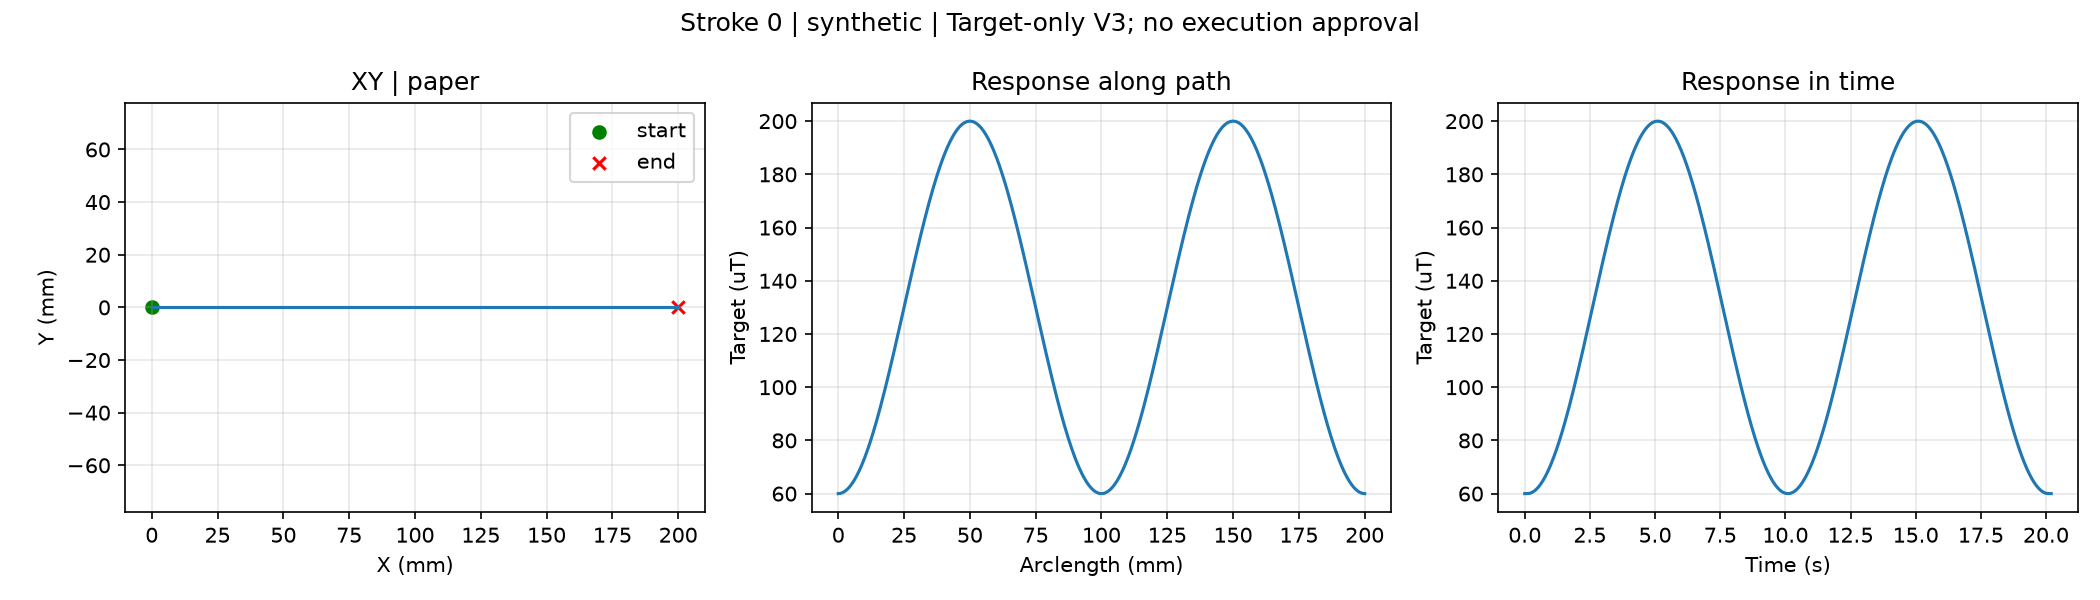

Source data for this figure (header and first rows):
t_s, s, x_mm, y_mm, g_target_uT
0.0, 0.0, 0.0, 0.0, 60.0
0.02, 5e-05, 0.01, 0.0, 60
0.04, 0.0002, 0.04, 0.0, 60
0.06, 0.00045, 0.09, 0.0, 60.01
0.08, 0.0008, 0.16, 0.0, 60.01
0.1, 0.00125, 0.25, 0.0, 60.02
0.12, 0.0018, 0.36, 0.0, 60.02
0.14, 0.00245, 0.49, 0.0, 60.03
0.16, 0.0032, 0.64, 0.0, 60.06
0.18, 0.00405, 0.81, 0.0, 60.1
0.2, 0.005, 1, 0.0, 60.14
0.22, 0.006, 1.2, 0.0, 60.21
0.24, 0.007, 1.4, 0.0, 60.28
0.26, 0.008, 1.6, 0.0, 60.36
0.28, 0.009, 1.8, 0.0, 60.46
0.3, 0.01, 2.0, 0.0, 60.55
0.32, 0.011, 2.2, 0.0, 60.68
0.34, 0.012, 2.4, 0.0, 60.8
0.36, 0.013, 2.6, 0.0, 60.94
0.38, 0.014, 2.8, 0.0, 61.09
0.4, 0.015, 3, 0.0, 61.24
0.42, 0.016, 3.2, 0.0, 61.42
0.44, 0.017, 3.4, 0.0, 61.6
0.46, 0.018, 3.6, 0.0, 61.79
0.48, 0.019, 3.8, 0.0, 61.99
0.5, 0.02, 4.0, 0.0, 62.2
0.52, 0.021, 4.2, 0.0, 62.43
0.54, 0.022, 4.4, 0.0, 62.66
0.56, 0.023, 4.6, 0.0, 62.91
0.58, 0.024, 4.8, 0.0, 63.17
0.6, 0.025, 5.0, 0.0, 63.43
0.62, 0.026, 5.2, 0.0, 63.71
0.64, 0.027, 5.4, 0.0, 64
0.66, 0.028, 5.6, 0.0, 64.29
0.68, 0.029, 5.8, 0.0, 64.6
0.7, 0.03, 6, 0.0, 64.92
0.72, 0.031, 6.2, 0.0, 65.25
0.74, 0.032, 6.4, 0.0, 65.59
0.76, 0.033, 6.6, 0.0, 65.94
0.78, 0.034, 6.8, 0.0, 66.3
0.8, 0.035, 7, 0.0, 66.66
0.82, 0.036, 7.2, 0.0, 67.05
0.84, 0.037, 7.4, 0.0, 67.44
0.86, 0.038, 7.6, 0.0, 67.84
0.88, 0.039, 7.8, 0.0, 68.25
0.9, 0.04, 8.0, 0.0, 68.66
0.92, 0.041, 8.2, 0.0, 69.09
0.94, 0.042, 8.4, 0.0, 69.53
0.96, 0.043, 8.6, 0.0, 69.98
0.98, 0.044, 8.8, 0.0, 70.44
1.0, 0.045, 9, 0.0, 70.9
1.02, 0.046, 9.2, 0.0, 71.38
1.04, 0.047, 9.4, 0.0, 71.86
1.06, 0.048, 9.6, 0.0, 72.36
1.08, 0.049, 9.8, 0.0, 72.86
1.1, 0.05, 10.0, 0.0, 73.37
1.12, 0.051, 10.2, 0.0, 73.9
1.14, 0.052, 10.4, 0.0, 74.43
1.16, 0.053, 10.6, 0.0, 74.96
1.18, 0.054, 10.8, 0.0, 75.51
... 951 more rows
